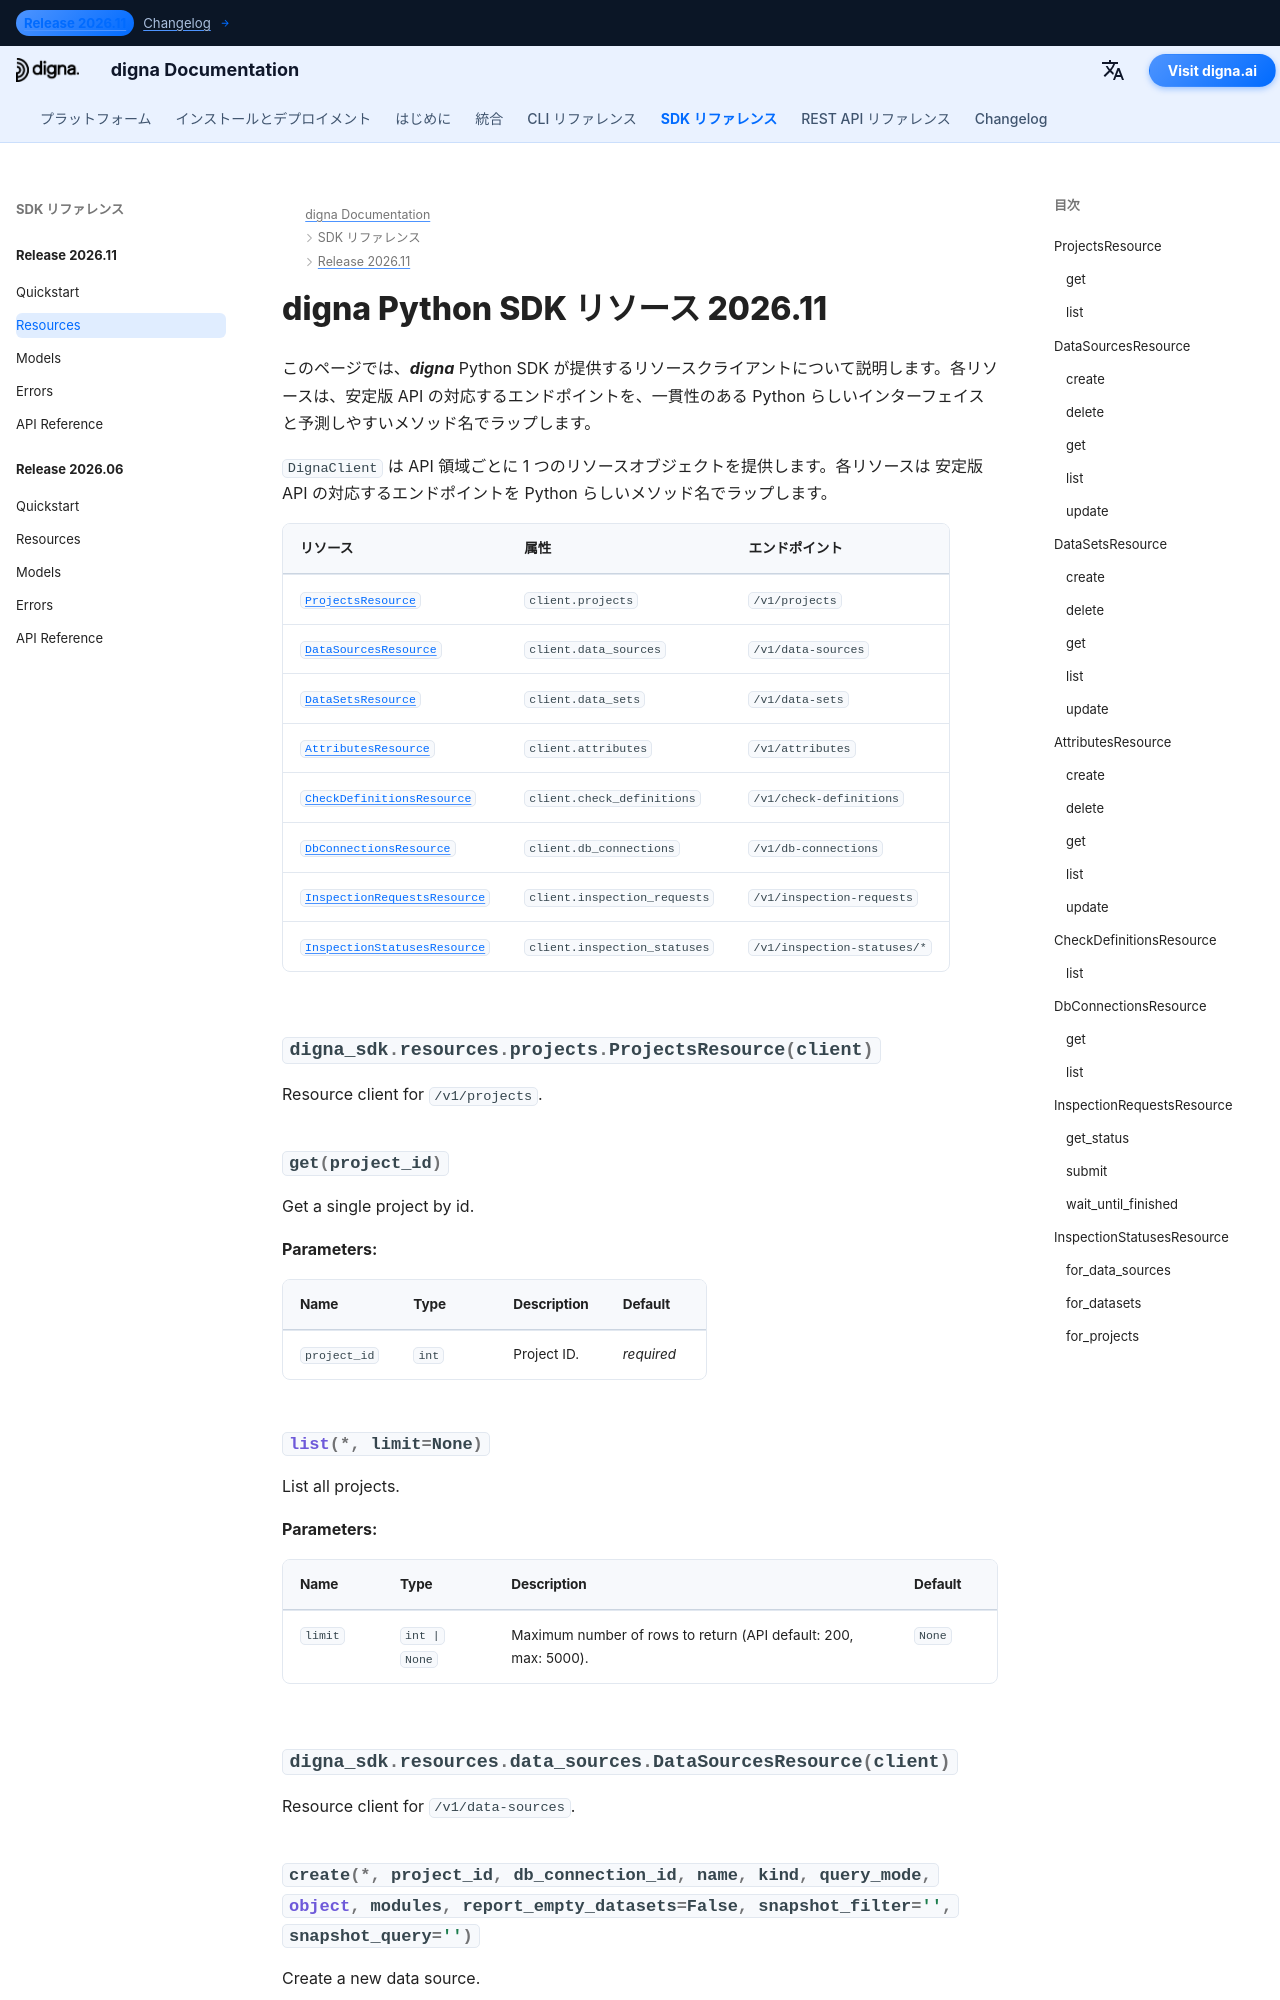

repository: dignaai/digna-docs · page: ja/sdk/Release 2026.11/resources/index.html · generator: mkdocs

---
title: digna Python SDK リソース 2026.11 | digna ドキュメント
description: digna Python SDK リリース 2026.11 のリソースクライアント
image: /assets/logo_square.png
---

# digna Python SDK リソース 2026.11

このページでは、***digna*** Python SDK が提供するリソースクライアントについて説明します。各リソースは、安定版 API の対応する
